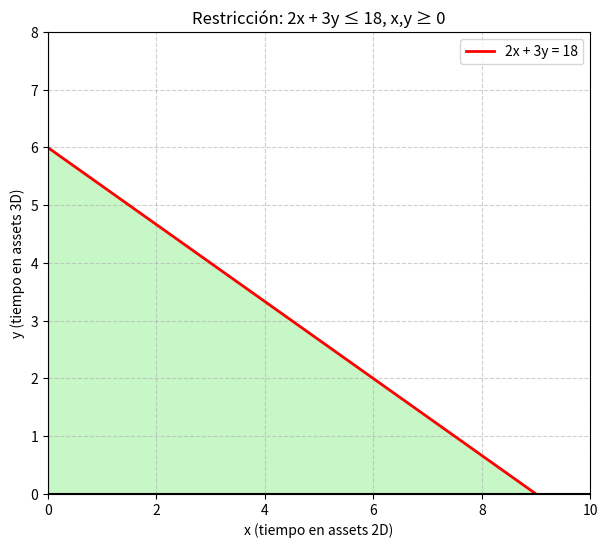

Write the Python code that produced this figure.
import numpy as np
import matplotlib.pyplot as plt

def ejercicio4():
  
    # Rango de valores
    x = np.linspace(0, 10, 200)
    y = (18 - 2*x) / 3  # Línea de restricción

    # Crear figura
    plt.figure(figsize=(7,6))

    # Región factible: debajo de la línea y ≥ 0
    x_fill = np.linspace(0, 9, 200)
    y_fill = np.maximum(0, (18 - 2*x_fill) / 3)
    plt.fill_between(x_fill, 0, y_fill, color='lightgreen', alpha=0.5)

    # Dibujar la línea de restricción
    plt.plot(x, y, 'r-', linewidth=2, label='2x + 3y = 18')

    # Ejes
    plt.axhline(0, color='black')
    plt.axvline(0, color='black')

    # Configuración del gráfico
    plt.xlim(0, 10)
    plt.ylim(0, 8)
    plt.xlabel("x (tiempo en assets 2D)")
    plt.ylabel("y (tiempo en assets 3D)")
    plt.title("Restricción: 2x + 3y ≤ 18, x,y ≥ 0")
    plt.legend()
    plt.grid(True, linestyle='--', alpha=0.6)

    # Mostrar
    plt.show()

# Ejecutar
ejercicio4()
